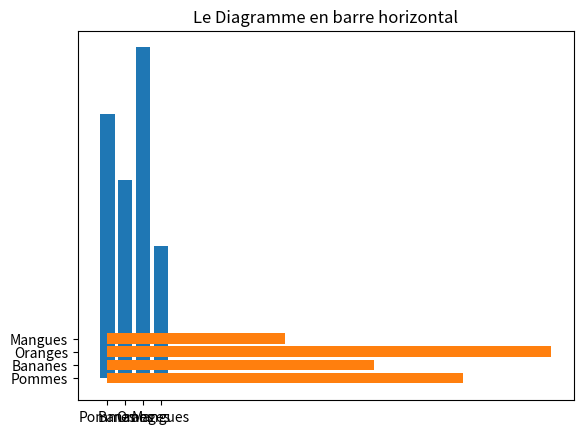

Write Python code to recreate this figure.
"""
- Qu'est ce qu'un diagramme en barre ? Dans quel cas il s'utilise ?
- A l'aide de matplotlib, tracer un diagramme en barre representant les données suivantes:
x = ['Pommes, 'Bananes, 'Oranges', Mangues']
y = [20, 15, 25, 10]
- refaire la même chose cette fois ci avec des barres horizontales
- Ensuite, écrire un programme qui trace un diagramme en barre,
  - cette fois ci les données doivent venir d'une table SQL contenant deux colonnes: "nom", "quantité"
"""
# Un diagramme en barre permet de representer des variables catégorielles.
# Chaque barre represente un catégorie en particulier et la hauteur de la barre 
# indique la valeur de cette catégorie. 
# On l'utilise souvent pour des comparaison ou pour vérifier des tendances
import matplotlib.pyplot as plt

x = ['Pommes', 'Bananes', 'Oranges', 'Mangues']
y = [20, 15, 25, 10]

plt.bar(x,y)
plt.title("Le Diagramme en barre")
plt.show()

plt.barh(x,y)
plt.title("Le Diagramme en barre horizontal")
plt.show()


